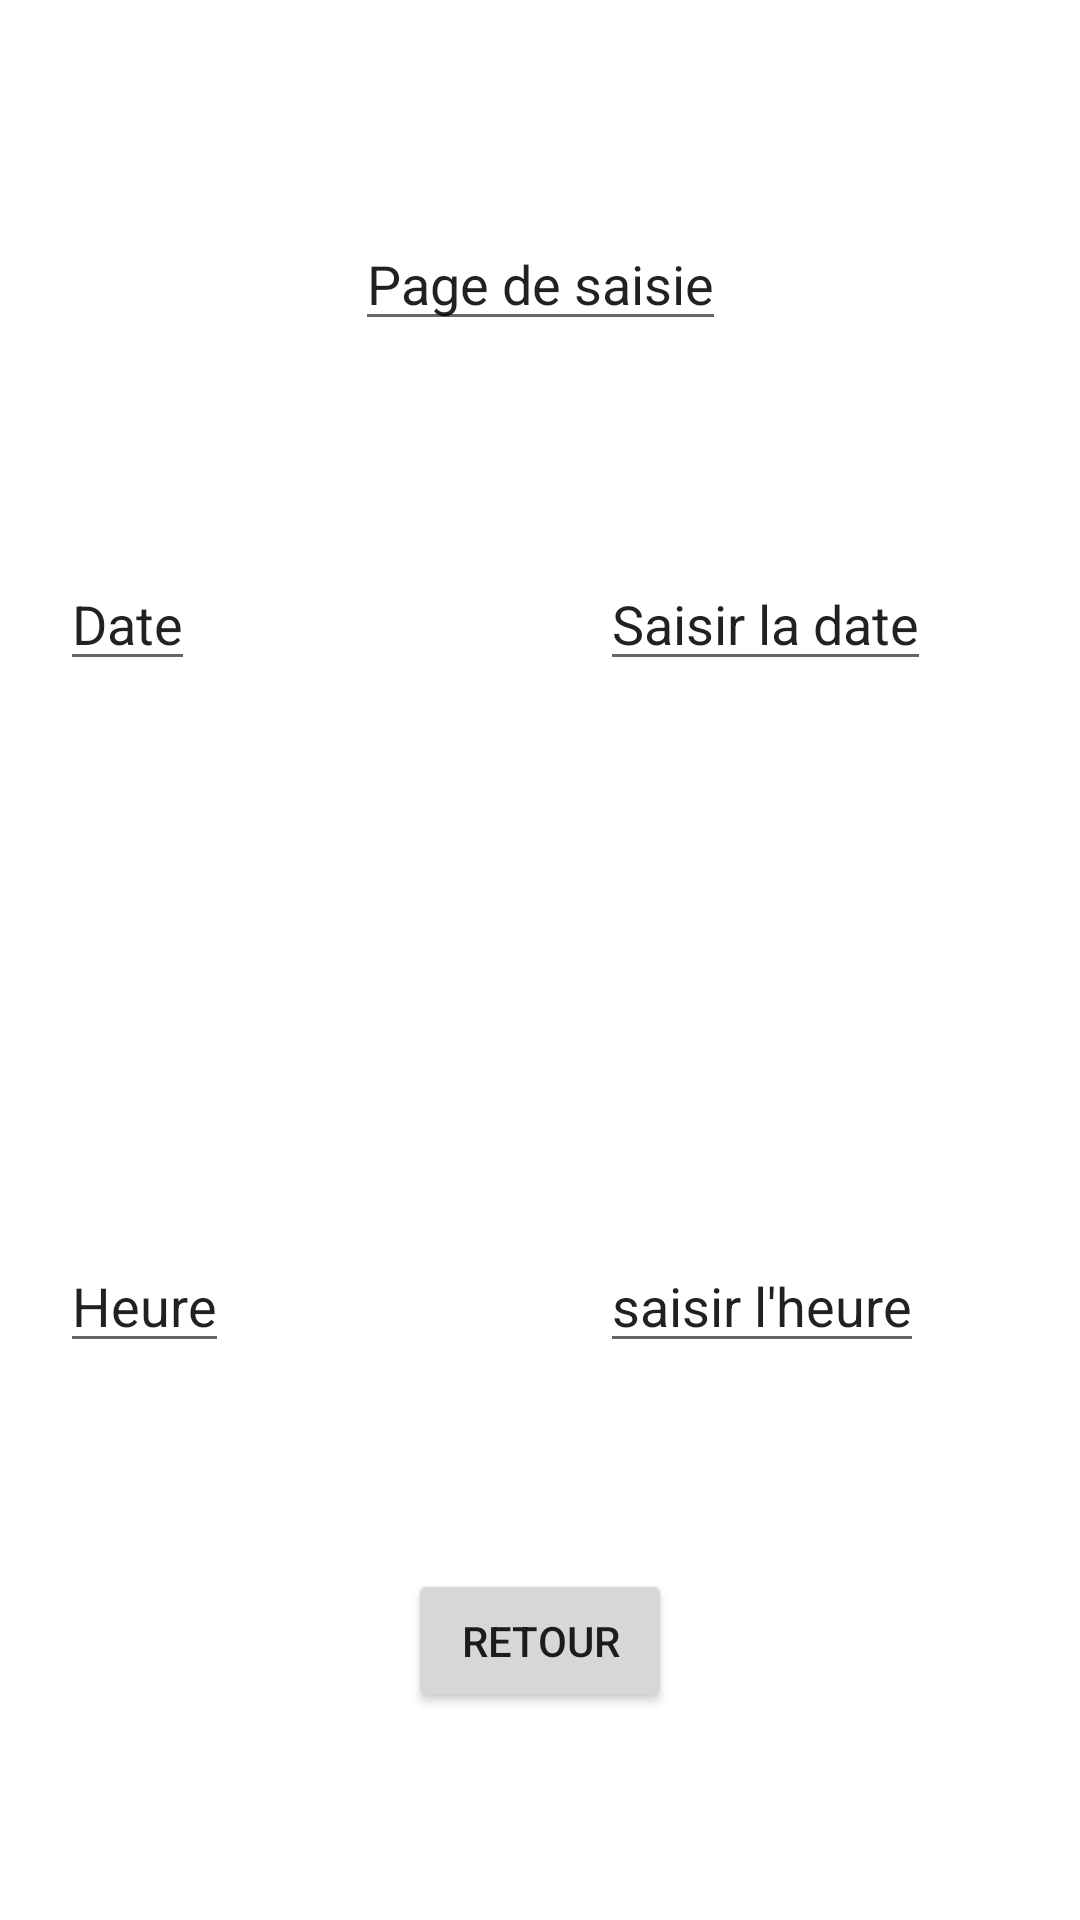

The Android layout XML behind this screen, and the referenced resources:
<!-- AndroidManifest.xml: application theme Theme.BoiteÀOutilsAn -->
<!-- res/layout/activity_saisie_date.xml -->
<?xml version="1.0" encoding="utf-8"?>
<androidx.constraintlayout.widget.ConstraintLayout xmlns:android="http://schemas.android.com/apk/res/android"
    xmlns:app="http://schemas.android.com/apk/res-auto"
    xmlns:tools="http://schemas.android.com/tools"
    android:layout_width="match_parent"
    android:layout_height="match_parent"
    tools:context=".SaisieDate">

    <EditText
        android:id="@+id/titre"
        android:text="@string/titreSaisie"
        android:layout_width="wrap_content"
        android:layout_height="wrap_content"
        app:layout_constraintEnd_toEndOf="parent"
        app:layout_constraintTop_toTopOf="parent"
        app:layout_constraintStart_toStartOf="parent"
        app:layout_constraintBottom_toTopOf="@id/date"
        />
    <androidx.constraintlayout.widget.Guideline
        android:id="@+id/guideVert1"
        android:layout_width="wrap_content"
        android:layout_height="wrap_content"
        android:orientation="vertical"
        app:layout_constraintGuide_begin="20dp"
        />
    <EditText
        android:id="@+id/date"
        android:text="@string/date"
        android:layout_width="wrap_content"
        android:layout_height="wrap_content"
        app:layout_constraintStart_toStartOf="@id/guideVert1"
        app:layout_constraintTop_toTopOf="parent"
        app:layout_constraintBottom_toTopOf="@id/heure"
        />
    <EditText
        android:id="@+id/heure"
        android:text="@string/heure"
        android:layout_width="wrap_content"
        android:layout_height="wrap_content"
        app:layout_constraintTop_toBottomOf="@id/date"
        app:layout_constraintBottom_toBottomOf="parent"
        app:layout_constraintStart_toStartOf="@id/guideVert1"
        />
    <androidx.constraintlayout.widget.Guideline
        android:id="@+id/guideVert2"
        android:layout_width="wrap_content"
        android:layout_height="wrap_content"
        android:orientation="vertical"
        app:layout_constraintGuide_begin="200dp"
        />
    <EditText
        android:id="@+id/dateSaisie"
        android:text="Saisir la date"
        android:layout_width="wrap_content"
        android:layout_height="wrap_content"
        app:layout_constraintStart_toStartOf="@id/guideVert2"
        app:layout_constraintTop_toTopOf="parent"
        app:layout_constraintBottom_toTopOf="@id/heureSaisie"
        />
    <EditText
        android:id="@+id/heureSaisie"
        android:text="saisir l'heure"
        android:layout_width="wrap_content"
        android:layout_height="wrap_content"
        app:layout_constraintTop_toBottomOf="@id/dateSaisie"
        app:layout_constraintBottom_toBottomOf="parent"
        app:layout_constraintStart_toStartOf="@id/guideVert2"
        />
    <Button
        android:id="@+id/btnRetour"
        android:text="@string/retour"
        android:layout_width="wrap_content"
        android:layout_height="wrap_content"
        app:layout_constraintStart_toStartOf="parent"
        app:layout_constraintEnd_toEndOf="parent"
        app:layout_constraintTop_toBottomOf="@id/heureSaisie"
        app:layout_constraintBottom_toBottomOf="parent"
        />

</androidx.constraintlayout.widget.ConstraintLayout>
<!-- resources referenced by this layout -->
<resources>
  <string name="date">Date</string>
  <string name="heure">Heure</string>
  <string name="retour">Retour</string>
  <string name="titreSaisie">Page de saisie</string>
  <style name="Theme.BoiteÀOutilsAn" parent="Theme.MaterialComponents.DayNight.DarkActionBar">
          
          <item name="colorPrimary">@color/purple_500</item>
          <item name="colorPrimaryVariant">@color/purple_700</item>
          <item name="colorOnPrimary">@color/white</item>
          
          <item name="colorSecondary">@color/teal_200</item>
          <item name="colorSecondaryVariant">@color/teal_700</item>
          <item name="colorOnSecondary">@color/black</item>
          
          <item name="android:statusBarColor" tools:targetApi="l">?attr/colorPrimaryVariant</item>
          
      </style>
  <!-- not gathered from this repository: default colours our renderer supplied (Android Studio template values) -->
  <color name="purple_500">#FF6200EE</color>
  <color name="purple_700">#FF3700B3</color>
  <color name="teal_200">#FF03DAC5</color>
  <color name="teal_700">#FF018786</color>
  <color name="black">#FF000000</color>
  <color name="white">#FFFFFFFF</color>
</resources>
